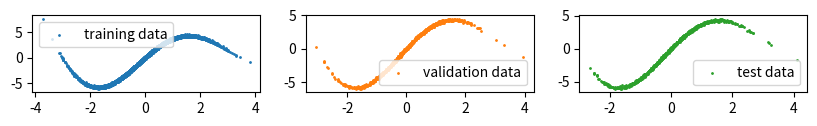

Reproduce this figure in Python. (Note: this script raises an exception after producing the figure.)
!pip install -q aws-fortuna

import numpy as np
import matplotlib.pyplot as plt

def make_sinusoidal(n_data: int, noise: float = 0.1, seed: int = 0):
    np.random.seed(seed)
    w = np.arange(30)[:, None] / 30
    b = 2 * np.pi * np.arange(30)[:, None] / 30

    x = np.random.normal(size=(n_data,))
    y = np.cos(w * x + b).sum(0) + noise * np.random.normal(size=(n_data,))
    return x[:, None], y[:, None]
train_data = make_sinusoidal(n_data=10000, seed=0)
val_data = make_sinusoidal(n_data=1000, seed=1)
test_data = make_sinusoidal(n_data=1000, seed=2)

fig, axes = plt.subplots(1, 3, figsize=(10, 1))
axes[0].scatter(*train_data, s=1, label="training data", c="C0"); axes[0].legend()
axes[1].scatter(*val_data, s=1, label="validation data", c="C1"); axes[1].legend()
axes[2].scatter(*test_data, s=1, label="test data", c="C2"); axes[2].legend()

from fortuna.data import DataLoader
train_data_loader = DataLoader.from_array_data(train_data, batch_size=128, shuffle=True, prefetch=True)
val_data_loader = DataLoader.from_array_data(val_data, batch_size=128, prefetch=True)
test_data_loader = DataLoader.from_array_data(test_data, batch_size=128, prefetch=True)

from fortuna.prob_model import ProbRegressor
from fortuna.model import MLP
from fortuna.prob_model.posterior import DeepEnsemblePosteriorApproximator
import flax.linen as nn
output_dim = 1
prob_model = ProbRegressor(
    model=MLP(output_dim=output_dim, activations=(nn.tanh, nn.tanh)),
    likelihood_log_variance_model=MLP(output_dim=output_dim),
    posterior_approximator=DeepEnsemblePosteriorApproximator()
)

from fortuna.prob_model.fit_config import FitConfig, FitMonitor
from fortuna.metric.regression import rmse
status = prob_model.train(
    train_data_loader=train_data_loader,
    val_data_loader=val_data_loader,
    calib_data_loader=val_data_loader,
    fit_config=FitConfig(monitor=FitMonitor(metrics=(rmse,)))
)

plt.figure(figsize=(6,3))
for i, s in enumerate(status["fit_status"]):
    plt.plot(s["loss"], label=f"run #{i+1}")
plt.legend()
plt.title("loss decays", fontsize=12);

test_log_probs = prob_model.predictive.log_prob(data_loader=test_data_loader)
test_inputs_loader = test_data_loader.to_inputs_loader()
test_means = prob_model.predictive.mean(inputs_loader=test_inputs_loader)
test_aleatoric_variances = prob_model.predictive.aleatoric_variance(inputs_loader=test_inputs_loader)
test_epistemic_variances = prob_model.predictive.epistemic_variance(inputs_loader=test_inputs_loader)
test_variances = prob_model.predictive.variance(inputs_loader=test_inputs_loader, aleatoric_variances=test_aleatoric_variances, epistemic_variances=test_epistemic_variances)
test_stds = prob_model.predictive.std(inputs_loader=test_inputs_loader, variances=test_variances)
test_cred_intervals = prob_model.predictive.credible_interval(inputs_loader=test_inputs_loader)

from fortuna.data import InputsLoader
mesh = np.linspace(-4, 4.2)
mesh_loader = InputsLoader.from_array_inputs(mesh)
mesh_mean = prob_model.predictive.mean(mesh_loader)
mesh_std = prob_model.predictive.std(mesh_loader)
plt.figure(figsize=(6, 3))
plt.scatter(*test_data, s=1, color="C0", label="test data")
plt.plot(mesh, mesh_mean, color="C1", label="mean")
plt.fill_between(mesh,(mesh_mean - 2 * mesh_std).squeeze(1), (mesh_mean + 2 * mesh_std).squeeze(1), alpha=0.3, color="C0", label=f"+/- {2} std")
plt.legend(loc="lower right");

from fortuna.metric.regression import root_mean_squared_error, prediction_interval_coverage_probability
test_targets = test_data_loader.to_array_targets()
rmse = root_mean_squared_error(preds=test_means, targets=test_targets)
cred_picp = prediction_interval_coverage_probability(lower_bounds=test_cred_intervals[:, 0], upper_bounds=test_cred_intervals[:, 1], targets=test_targets)
print(f"Test RMSE: {rmse}")
print(f"PICP for 95% credible intervals of test inputs: {cred_picp}")

from fortuna.conformal.regression import QuantileConformalRegressor
val_inputs_loader = val_data_loader.to_inputs_loader()
val_cred_intervals = prob_model.predictive.credible_interval(inputs_loader=val_inputs_loader)
test_conformal_intervals = QuantileConformalRegressor().conformal_interval(
    val_lower_bounds=val_cred_intervals[:, 0], val_upper_bounds=val_cred_intervals[:, 1],
    test_lower_bounds=test_cred_intervals[:, 0], test_upper_bounds=test_cred_intervals[:, 1],
    val_targets=val_data_loader.to_array_targets(), error=0.05
)
conformal_picp = prediction_interval_coverage_probability(lower_bounds=test_conformal_intervals[:, 0], upper_bounds=test_conformal_intervals[:, 1], targets=test_targets)
print(f"PICP for 95% conformal intervals of test inputs: {conformal_picp}")

from fortuna.conformal.regression import OneDimensionalUncertaintyConformalRegressor
val_means = prob_model.predictive.mean(inputs_loader=val_inputs_loader)
val_stds = prob_model.predictive.std(inputs_loader=val_inputs_loader)

test_conformal_intervals2 = OneDimensionalUncertaintyConformalRegressor().conformal_interval(
    val_preds=val_means, val_uncertainties=val_stds, test_preds=test_means, test_uncertainties=test_stds, 
    val_targets=val_data_loader.to_array_targets(), error=0.05
)
conformal_picp2 = prediction_interval_coverage_probability(lower_bounds=test_conformal_intervals2[:, 0], upper_bounds=test_conformal_intervals2[:, 1], targets=test_targets)
print(f"PICP for 95% conformal intervals of test inputs: {conformal_picp2}")

import numpy as np
calib_outputs = np.concatenate((val_means, np.log(prob_model.predictive.variance(val_inputs_loader))), axis=-1)
test_outputs = np.concatenate((test_means, np.log(test_variances)), axis=-1)

calib_targets = val_data_loader.to_array_targets()
test_targets = test_data_loader.to_array_targets()

from fortuna.calib_model.regression import CalibRegressor
calib_model = CalibRegressor()
calib_status = calib_model.calibrate(calib_outputs=calib_outputs, calib_targets=calib_targets)


test_log_probs = calib_model.predictive.log_prob(outputs=test_outputs, targets=test_targets)
test_means = calib_model.predictive.mean(outputs=test_outputs)
test_variances = calib_model.predictive.variance(outputs=test_outputs)
test_stds = calib_model.predictive.std(outputs=test_outputs, variances=test_variances)
test_cred_intervals = calib_model.predictive.credible_interval(outputs=test_outputs)